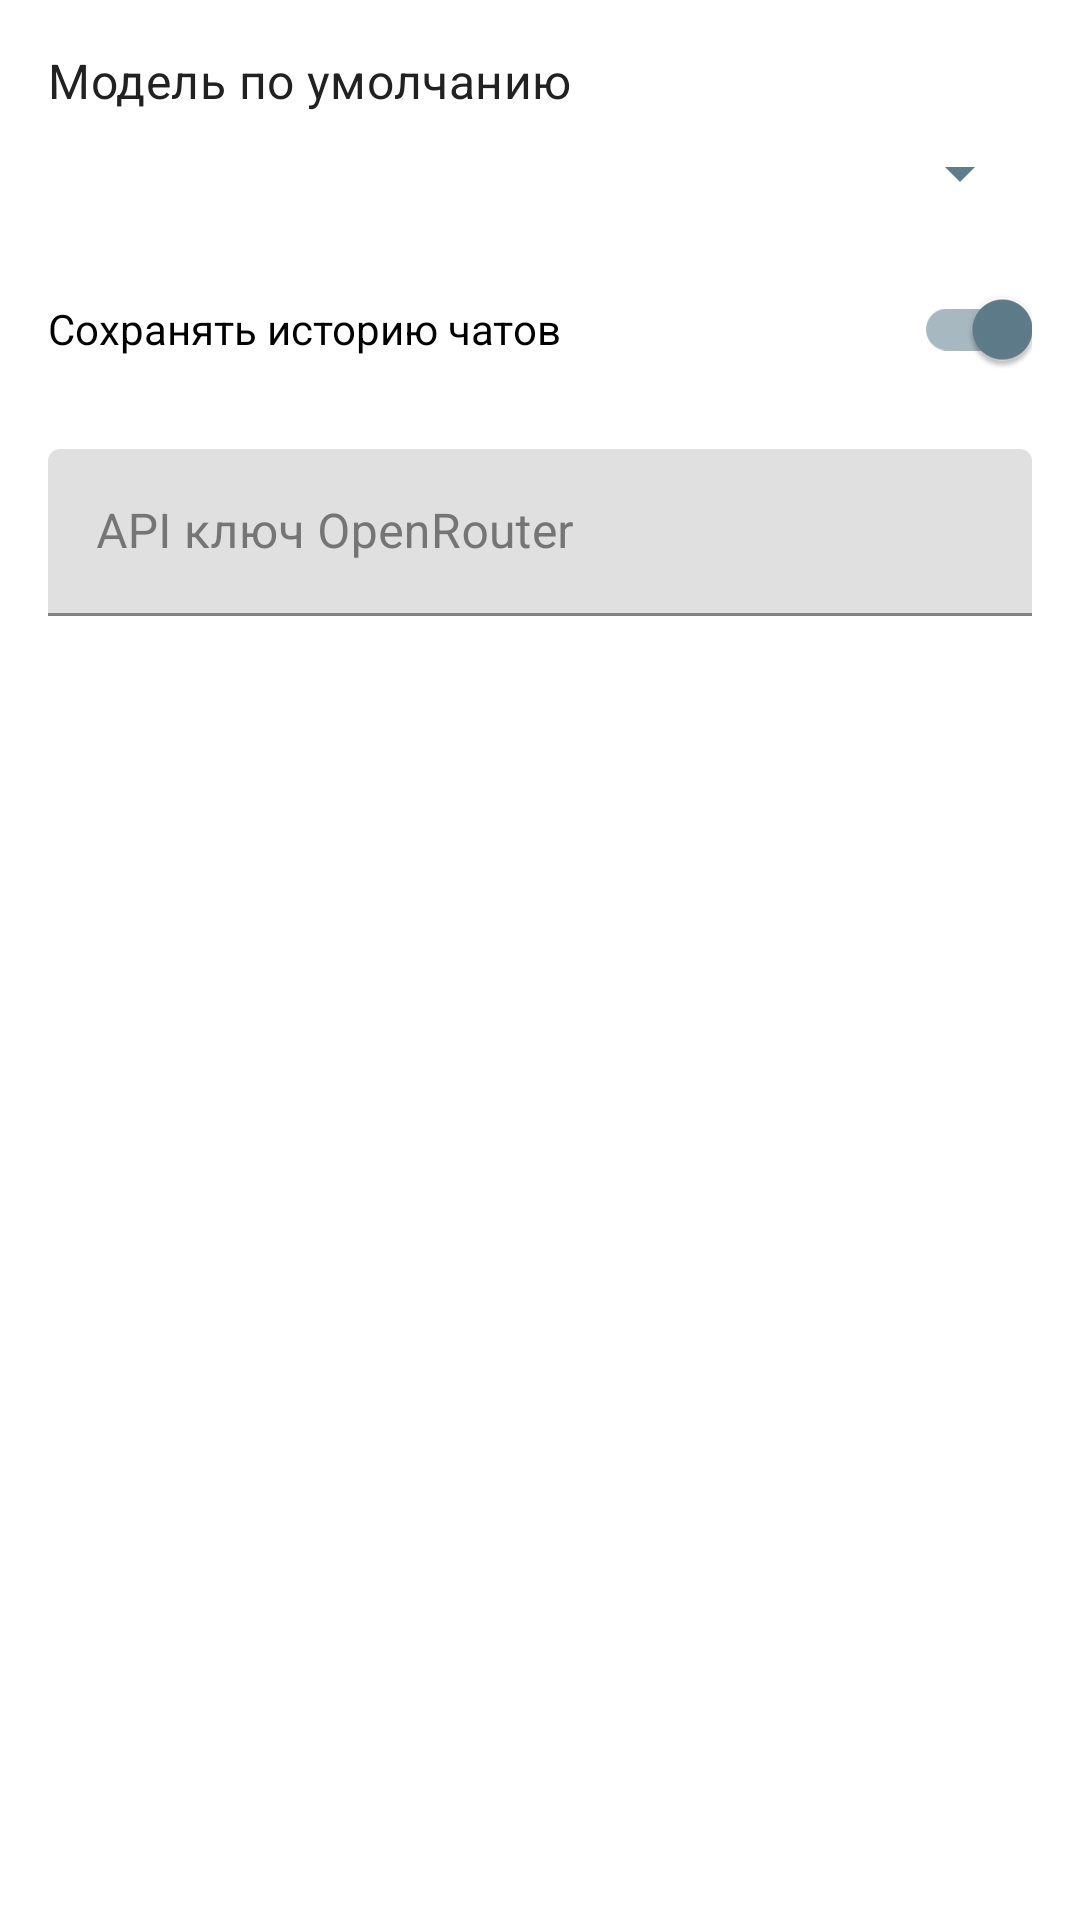

Android layout source for this screen:
<!-- AndroidManifest.xml: application theme Theme.MyApplication -->
<!-- res/layout/dialog_chat_settings.xml -->
<?xml version="1.0" encoding="utf-8"?>
<LinearLayout xmlns:android="http://schemas.android.com/apk/res/android"
    android:layout_width="match_parent"
    android:layout_height="wrap_content"
    android:orientation="vertical"
    android:padding="16dp">

    <TextView
        android:layout_width="match_parent"
        android:layout_height="wrap_content"
        android:text="Модель по умолчанию"
        android:textAppearance="?attr/textAppearanceSubtitle1"
        android:layout_marginBottom="8dp" />

    <Spinner
        android:id="@+id/defaultModelSpinner"
        android:layout_width="match_parent"
        android:layout_height="wrap_content"
        android:layout_marginBottom="16dp" />

    <com.google.android.material.switchmaterial.SwitchMaterial
        android:id="@+id/saveHistorySwitch"
        android:layout_width="match_parent"
        android:layout_height="wrap_content"
        android:text="Сохранять историю чатов"
        android:checked="true"
        android:layout_marginBottom="16dp" />

    <com.google.android.material.textfield.TextInputLayout
        android:layout_width="match_parent"
        android:layout_height="wrap_content"
        android:hint="API ключ OpenRouter">

        <com.google.android.material.textfield.TextInputEditText
            android:id="@+id/apiKeyInput"
            android:layout_width="match_parent"
            android:layout_height="wrap_content"
            android:inputType="textNoSuggestions" />

    </com.google.android.material.textfield.TextInputLayout>

</LinearLayout>
<!-- resources referenced by this layout -->
<resources>
  <color name="primary">#121212</color>
  <color name="primary_dark">#000000</color>
  <color name="white">#FFFFFFFF</color>
  <color name="secondary">#757575</color>
  <color name="secondary_dark">#424242</color>
  <color name="accent">#0D47A1</color>
  <color name="background">#121212</color>
  <color name="surface">#1E1E1E</color>
  <color name="on_background">#FFFFFF</color>
  <color name="on_surface">#FFFFFF</color>
  <color name="text_primary">#FFFFFF</color>
  <color name="text_secondary">#E0E0E0</color>
  <style name="WhiteBorderedButton" parent="Widget.MaterialComponents.Button">
          <item name="android:background">@drawable/button_border_white</item>
          <item name="android:textColor">@color/white</item>
          <item name="android:padding">12dp</item>
          <item name="backgroundTint">@color/accent</item>
      </style>
  <style name="WhiteBorderedOutlinedButton" parent="Widget.MaterialComponents.Button.OutlinedButton">
          <item name="strokeColor">@color/white</item>
          <item name="strokeWidth">1dp</item>
          <item name="android:textColor">@color/white</item>
          <item name="rippleColor">@color/accent</item>
      </style>
  <style name="WhiteBorderedTextButton" parent="Widget.MaterialComponents.Button.TextButton">
          <item name="android:background">@drawable/button_border_white</item>
          <item name="android:textColor">@color/white</item>
          <item name="rippleColor">@color/accent</item>
      </style>
  <style name="Alan.Button" parent="Widget.MaterialComponents.Button.TextButton.Dialog">
          <item name="android:textColor">@color/white</item>
          <item name="iconTint">@color/white</item>
      </style>
  <style name="Alan.TextInputLayout" parent="Widget.MaterialComponents.TextInputLayout.FilledBox">
          <item name="boxStrokeColor">@color/text_input_box_stroke_color</item>
          <item name="boxStrokeWidth">1dp</item>
          <item name="hintTextColor">@color/white</item>
          <item name="android:textColorHint">@color/white</item>
          <item name="colorControlActivated">@color/white</item>
          <item name="colorControlNormal">@color/white</item>
          <item name="endIconTint">@color/white</item>
          <item name="startIconTint">@color/white</item>
      </style>
  <style name="Alan.EditText" parent="Widget.AppCompat.EditText">
          <item name="android:textColor">@color/white</item>
          <item name="android:textColorHint">@color/white</item>
          <item name="android:backgroundTint">@color/white</item>
          <item name="colorControlActivated">@color/white</item>
          <item name="colorControlNormal">@color/white</item>
      </style>
  <style name="Alan.TextInputLayout.OutlinedBox" parent="Widget.MaterialComponents.TextInputLayout.OutlinedBox">
          <item name="boxStrokeColor">@color/text_input_box_stroke_color</item>
          <item name="boxStrokeWidth">1dp</item>
          <item name="hintTextColor">@color/white</item>
          <item name="android:textColorHint">@color/white</item>
          <item name="colorControlActivated">@color/white</item>
          <item name="colorControlNormal">@color/white</item>
          <item name="endIconTint">@color/white</item>
          <item name="startIconTint">@color/white</item>
      </style>
  <style name="Alan.Button.Common" parent="Widget.MaterialComponents.Button">
          <item name="android:textColor">@color/white</item>
          <item name="iconTint">@color/white</item>
          <item name="backgroundTint">@color/accent</item>
      </style>
  <!-- drawable button_border_white (drawable) -->
  <?xml version="1.0" encoding="utf-8"?>
  <shape xmlns:android="http://schemas.android.com/apk/res/android"
      android:shape="rectangle">
      
      <solid android:color="@android:color/transparent" />
      
      <stroke
          android:width="1dp"
          android:color="@android:color/white" />
      
      <corners android:radius="4dp" />
      
  </shape>
</resources>
